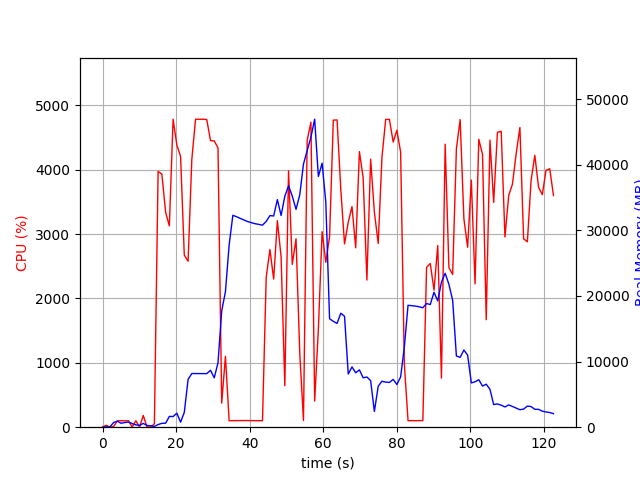

Values plotted in this chart, from the file beside it:
elapsed_time, nproc, cpu, mem_real, mem_virtual
3.886222839355469e-05, 1, 0.0, 8.094, 3185
1.006, 2, 29.8, 47.84, 160.9
2.013, 2, 0.0, 52.96, 165.6
3.02, 4, 11.9, 715.6, 2316
4.027, 6, 99.2, 909.4, 3314
5.035, 3, 100.3, 604.6, 1931
6.041, 3, 98.3, 709.1, 2027
7.048, 3, 100.4, 790.3, 2139
8.054, 5, 3.0, 555.5, 2379
9.062, 3, 100.3, 351.3, 1593
10.07, 3, 2.0, 285.8, 1511
11.08, 4, 183.5, 575.8, 2157
12.08, 3, 3.0, 262.9, 1510
13.09, 3, 0.0, 222.6, 1411
14.1, 1, 53.6, 118.4, 423
15.11, 1, 3974, 401.8, 4731
16.14, 1, 3931, 588.9, 4767
17.16, 1, 3339, 606.8, 5339
18.17, 1, 3127, 1647, 6619
19.19, 1, 4784, 1623, 6619
20.21, 1, 4385, 2137, 8155
21.23, 1, 4205, 763.7, 9187
22.23, 1, 2674, 2254, 8703
23.27, 1, 2579, 7285, 18217
24.28, 1, 4158, 8176, 18217
25.3, 1, 4783, 8176, 18217
26.31, 1, 4784, 8169, 18217
27.33, 1, 4784, 8169, 18217
28.35, 1, 4778, 8164, 18217
29.37, 1, 4452, 8676, 18217
30.38, 1, 4447, 7526, 18217
31.4, 1, 4340, 9809, 32031
32.41, 1, 374.7, 17717, 32031
33.43, 1, 1101, 20662, 52511
34.43, 1, 100.2, 27778, 52511
35.44, 1, 102.2, 32292, 52511
36.45, 1, 102.2, 32081, 52511
37.46, 1, 102.3, 31819, 52511
38.46, 1, 103.3, 31580, 52511
39.47, 1, 103.2, 31342, 52511
40.48, 1, 102.2, 31170, 52511
41.48, 1, 101.3, 31013, 52511
42.49, 1, 100.1, 30908, 52511
43.5, 1, 101.1, 30790, 52511
44.51, 1, 2326, 31358, 52511
45.52, 1, 2761, 32247, 52511
46.54, 1, 2300, 32192, 52511
47.55, 1, 3208, 34686, 52511
48.56, 1, 2646, 32263, 52511
49.58, 1, 645.0, 35200, 77087
50.59, 1, 3982, 36797, 77087
51.61, 1, 2530, 35212, 77087
52.63, 1, 2926, 33203, 77087
53.64, 1, 1151, 35425, 77087
54.65, 1, 103.3, 40100, 77087
55.66, 1, 4456, 42153, 77087
56.68, 1, 4738, 44213, 77355
57.69, 1, 406.1, 46939, 77935
58.7, 1, 1524, 38212, 77935
59.72, 1, 3037, 40231, 77935
... 62 more rows
